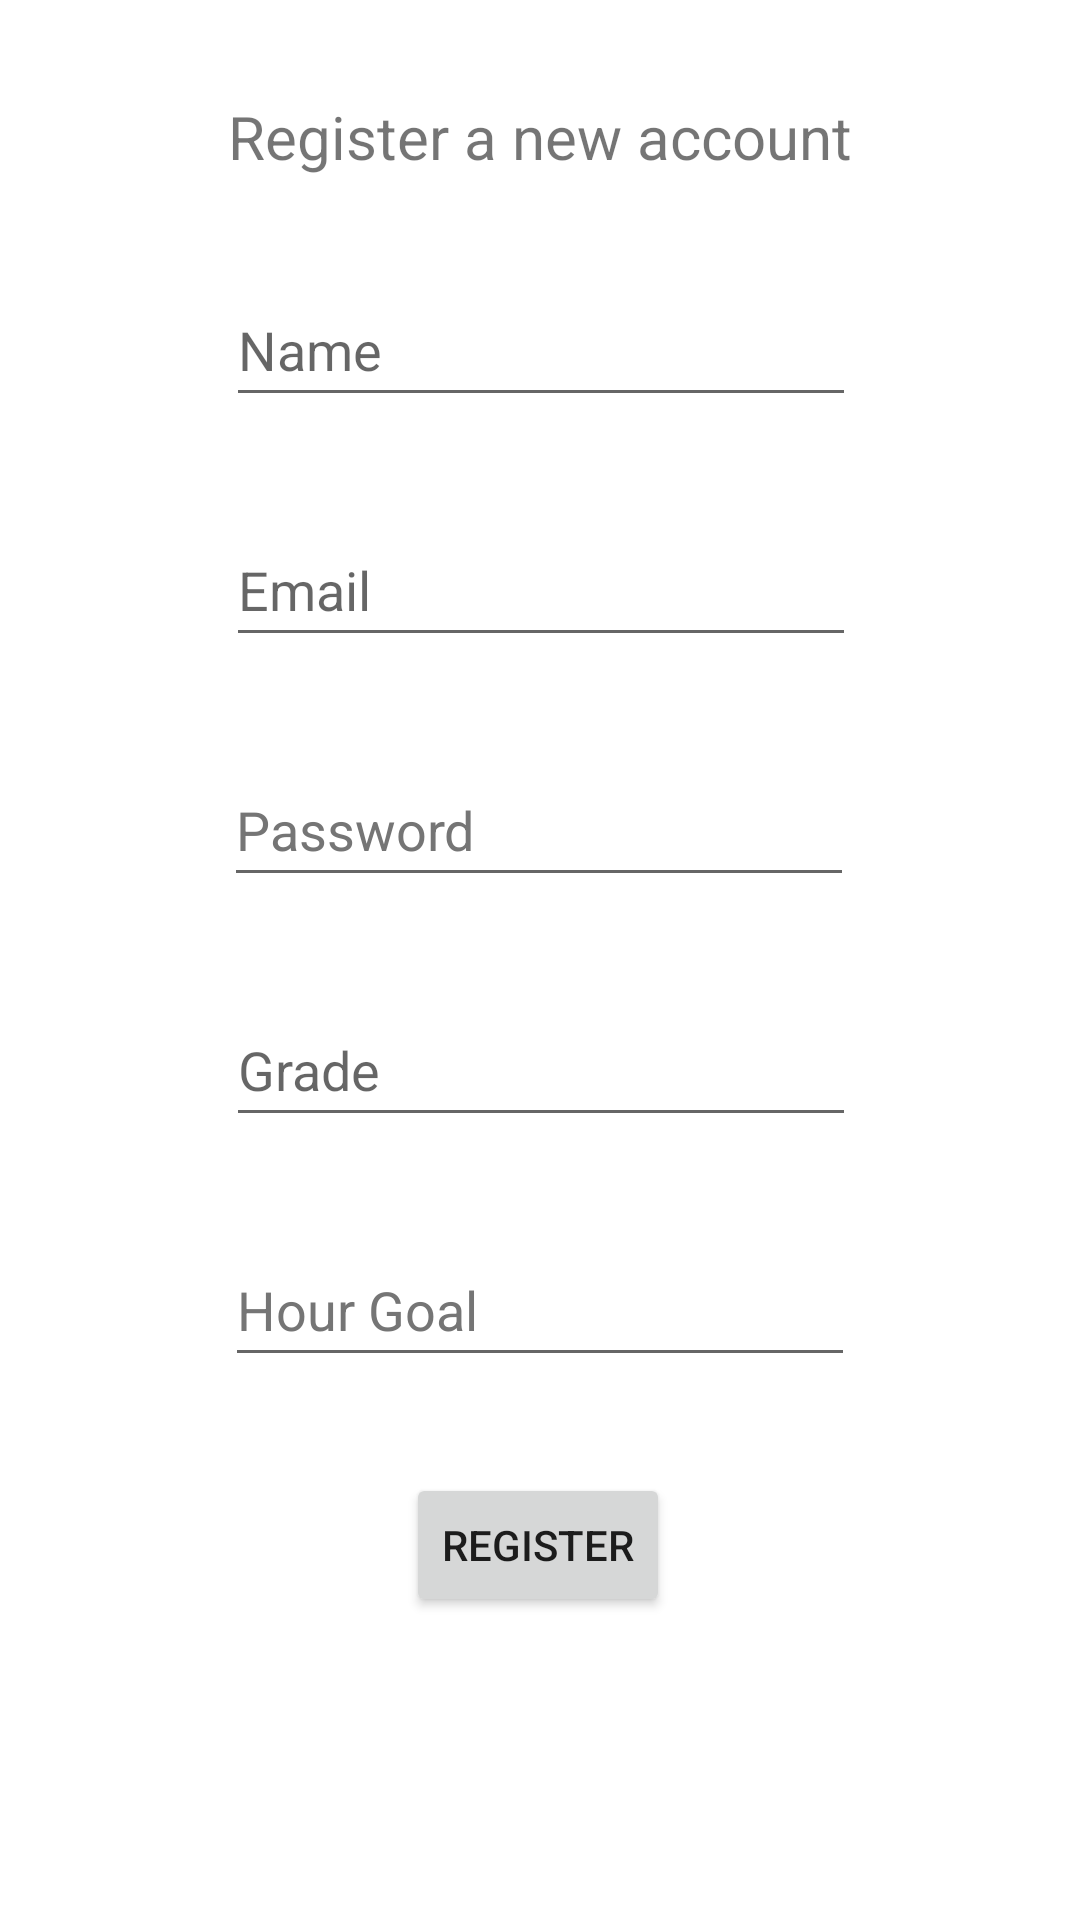

Produce the Android XML layout that renders to this screen, including the resource entries it uses.
<!-- AndroidManifest.xml: application theme Theme.CommunityServiceTracker -->
<!-- res/layout/activity_registration.xml -->
<?xml version="1.0" encoding="utf-8"?>
<androidx.constraintlayout.widget.ConstraintLayout xmlns:android="http://schemas.android.com/apk/res/android"
    xmlns:app="http://schemas.android.com/apk/res-auto"
    xmlns:tools="http://schemas.android.com/tools"
    android:layout_width="match_parent"
    android:layout_height="match_parent"
    tools:context=".accountentry.RegistrationActivity">

    <TextView
        android:id="@+id/regHeader"
        android:layout_width="wrap_content"
        android:layout_height="wrap_content"
        android:layout_marginTop="32dp"
        android:text="Register a new account"
        android:textSize="20sp"
        app:layout_constraintEnd_toEndOf="parent"
        app:layout_constraintStart_toStartOf="parent"
        app:layout_constraintTop_toTopOf="parent" />

    <EditText
        android:id="@+id/emailReg"
        android:layout_width="wrap_content"
        android:layout_height="wrap_content"
        android:layout_marginTop="32dp"
        android:autofillHints=""
        android:ems="10"
        android:hint="@string/prompt_email"
        android:inputType="textEmailAddress"
        android:minHeight="48dp"
        app:layout_constraintEnd_toEndOf="parent"
        app:layout_constraintHorizontal_bias="0.502"
        app:layout_constraintStart_toStartOf="parent"
        app:layout_constraintTop_toBottomOf="@+id/nameReg" />

    <EditText
        android:id="@+id/passwordReg"
        android:layout_width="wrap_content"
        android:layout_height="wrap_content"
        android:layout_marginTop="32dp"
        android:autofillHints=""
        android:ems="10"
        android:hint="@string/prompt_password"
        android:inputType="textPassword"
        android:minHeight="48dp"
        android:textColorHint="#757575"
        app:layout_constraintEnd_toEndOf="parent"
        app:layout_constraintHorizontal_bias="0.497"
        app:layout_constraintStart_toStartOf="parent"
        app:layout_constraintTop_toBottomOf="@+id/emailReg" />

    <Button
        android:id="@+id/regButton"
        android:layout_width="wrap_content"
        android:layout_height="wrap_content"
        android:layout_marginTop="32dp"
        android:text="Register"
        app:layout_constraintEnd_toEndOf="parent"
        app:layout_constraintHorizontal_bias="0.498"
        app:layout_constraintStart_toStartOf="parent"
        app:layout_constraintTop_toBottomOf="@+id/goalReg" />

    <EditText
        android:id="@+id/nameReg"
        android:layout_width="wrap_content"
        android:layout_height="wrap_content"
        android:layout_marginTop="32dp"
        android:autofillHints=""
        android:ems="10"
        android:hint="Name"
        android:inputType="textPersonName"
        android:minHeight="48dp"
        app:layout_constraintEnd_toEndOf="parent"
        app:layout_constraintHorizontal_bias="0.502"
        app:layout_constraintStart_toStartOf="parent"
        app:layout_constraintTop_toBottomOf="@+id/regHeader" />

    <EditText
        android:id="@+id/gradeReg"
        android:layout_width="wrap_content"
        android:layout_height="wrap_content"
        android:layout_marginTop="32dp"
        android:ems="10"
        android:hint="Grade"
        android:inputType="number"
        android:minHeight="48dp"
        app:layout_constraintEnd_toEndOf="parent"
        app:layout_constraintHorizontal_bias="0.502"
        app:layout_constraintStart_toStartOf="parent"
        app:layout_constraintTop_toBottomOf="@+id/passwordReg"
        android:autofillHints="" />

    <EditText
        android:id="@+id/goalReg"
        android:layout_width="wrap_content"
        android:layout_height="wrap_content"
        android:layout_marginTop="32dp"
        android:autofillHints=""
        android:ems="10"
        android:hint="Hour Goal"
        android:inputType="number"
        android:minHeight="48dp"
        android:textColorHint="#757575"
        app:layout_constraintEnd_toEndOf="parent"
        app:layout_constraintStart_toStartOf="parent"
        app:layout_constraintTop_toBottomOf="@+id/gradeReg" />

</androidx.constraintlayout.widget.ConstraintLayout>
<!-- resources referenced by this layout -->
<resources>
  <string name="prompt_email">Email</string>
  <string name="prompt_password">Password</string>
  <style name="Theme.CommunityServiceTracker" parent="Theme.MaterialComponents.DayNight.DarkActionBar">
          
          <item name="colorPrimary">@color/purple_500</item>
          <item name="colorPrimaryVariant">@color/purple_700</item>
          <item name="colorOnPrimary">@color/white</item>
          
          <item name="colorSecondary">@color/teal_200</item>
          <item name="colorSecondaryVariant">@color/teal_700</item>
          <item name="colorOnSecondary">@color/black</item>
          
          <item name="android:statusBarColor" tools:targetApi="l">?attr/colorPrimaryVariant</item>
          
      </style>
  <!-- not gathered from this repository: default colours our renderer supplied (Android Studio template values) -->
  <color name="purple_500">#FF6200EE</color>
  <color name="purple_700">#FF3700B3</color>
  <color name="teal_200">#FF03DAC5</color>
  <color name="teal_700">#FF018786</color>
  <color name="black">#FF000000</color>
  <color name="white">#FFFFFFFF</color>
</resources>
